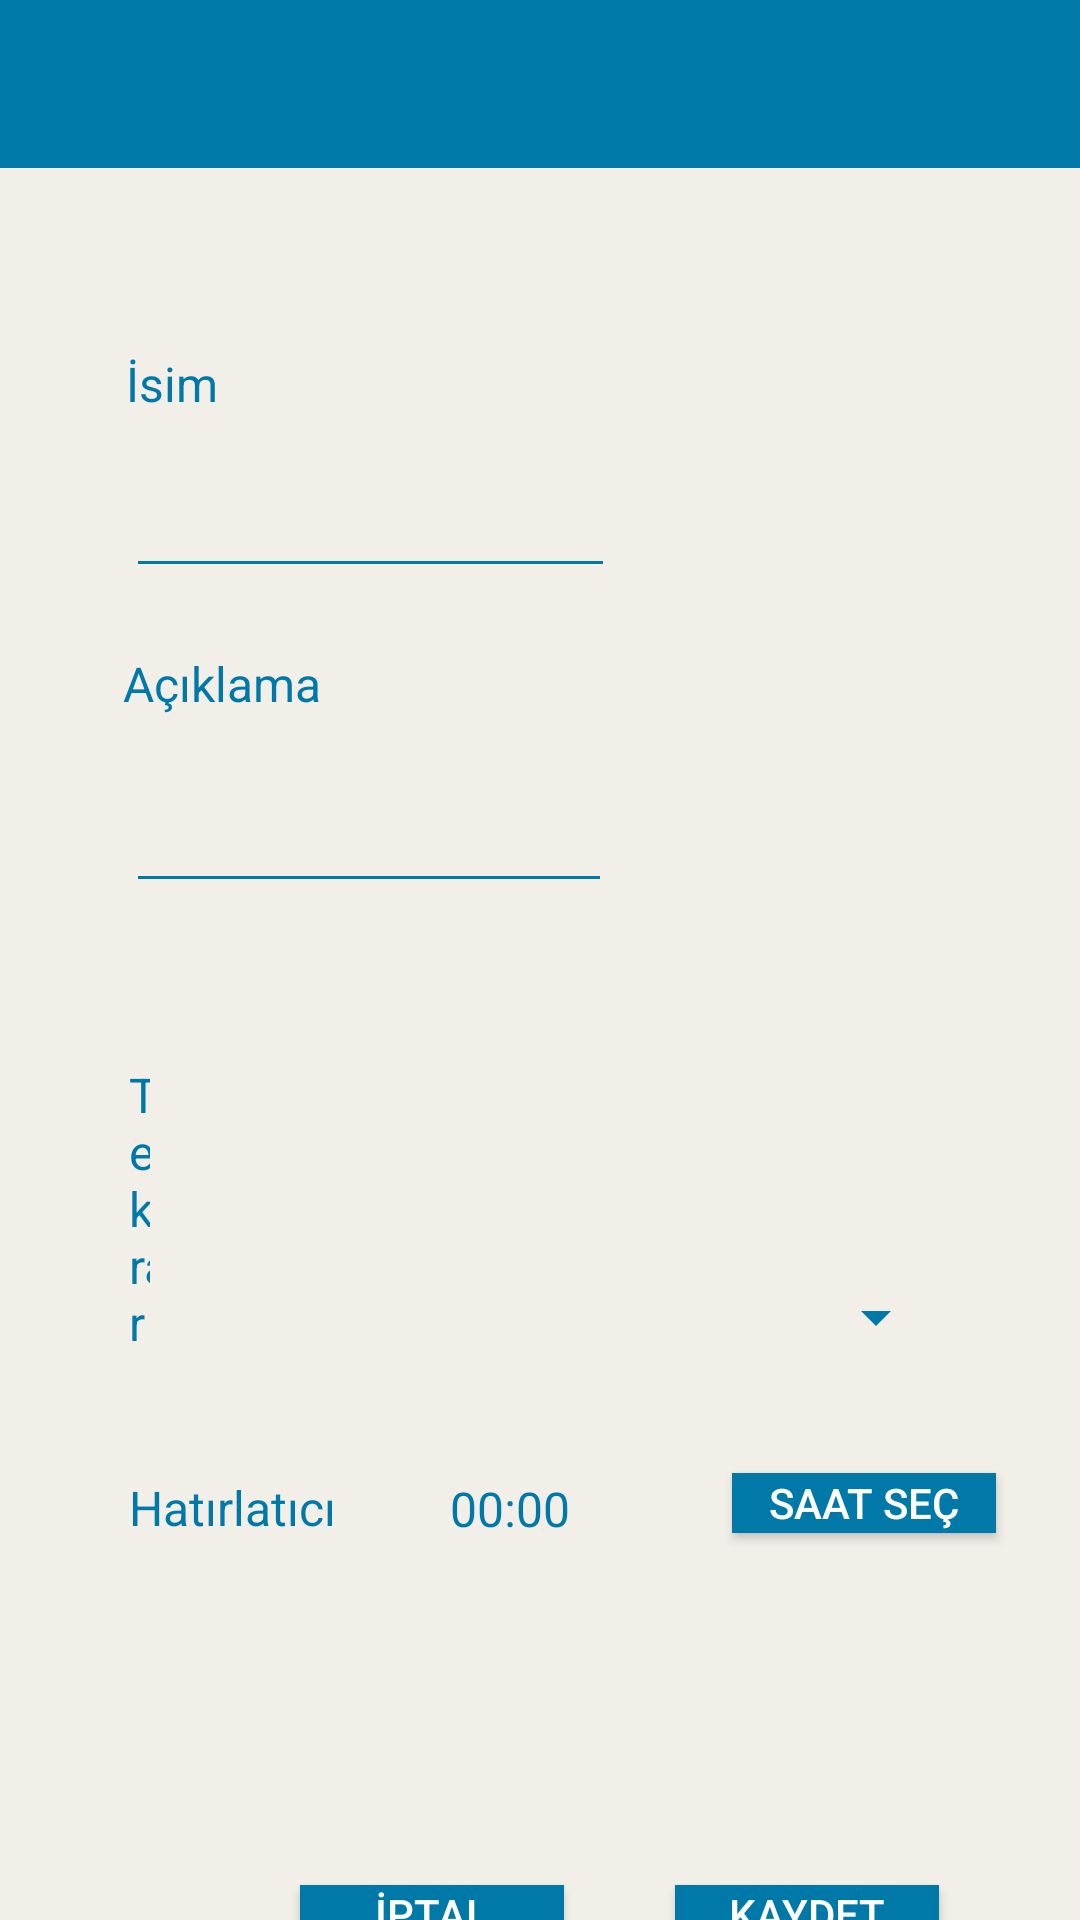

Write the Android layout XML for this screen, with the resource values it uses.
<!-- AndroidManifest.xml: application theme Theme.AppCompat.NoActionBar -->
<!-- res/layout/activity_habit_add.xml -->
<?xml version="1.0" encoding="utf-8"?>
<RelativeLayout xmlns:android="http://schemas.android.com/apk/res/android"
    android:layout_width="match_parent"
    android:layout_height="match_parent"
    android:background="#F2EEE8">

    <androidx.appcompat.widget.Toolbar
        android:id="@+id/add_habit_toolbar"
        android:layout_width="match_parent"
        android:layout_height="?attr/actionBarSize"
        android:background="#0079a8"
        android:minHeight="?attr/actionBarSize"
        android:theme="?attr/actionBarTheme" />

    <TextView
        android:id="@+id/add_habit_name_tv"
        android:layout_width="95dp"
        android:layout_height="wrap_content"
        android:layout_below="@+id/add_habit_toolbar"
        android:layout_alignParentStart="true"
        android:layout_alignParentLeft="true"
        android:layout_alignParentEnd="true"
        android:layout_alignParentRight="true"
        android:layout_marginStart="42dp"
        android:layout_marginLeft="42dp"
        android:layout_marginTop="61dp"
        android:layout_marginEnd="274dp"
        android:layout_marginRight="274dp"
        android:backgroundTint="#0079a8"
        android:text="İsim"
        android:textColor="#0079a8"
        android:textSize="16sp" />

    <EditText
        android:id="@+id/add_habit_et_title"
        android:layout_width="wrap_content"
        android:layout_height="wrap_content"
        android:layout_below="@+id/add_habit_name_tv"
        android:layout_alignParentStart="true"
        android:layout_alignParentLeft="true"
        android:layout_alignParentEnd="true"
        android:layout_alignParentRight="true"
        android:layout_marginStart="42dp"
        android:layout_marginLeft="42dp"
        android:layout_marginTop="16dp"
        android:layout_marginEnd="155dp"
        android:layout_marginRight="155dp"
        android:ems="10"
        android:inputType="text"
        android:shadowColor="#0079a8"
        android:backgroundTint="#0079a8"
        android:textColor="#0079a8" />

    <TextView
        android:id="@+id/textView2"
        android:layout_width="wrap_content"
        android:layout_height="wrap_content"
        android:layout_below="@+id/add_habit_et_title"
        android:layout_alignParentStart="true"
        android:layout_alignParentLeft="true"
        android:layout_alignParentEnd="true"
        android:layout_alignParentRight="true"
        android:layout_marginStart="41dp"
        android:layout_marginLeft="41dp"
        android:layout_marginTop="21dp"
        android:layout_marginEnd="226dp"
        android:layout_marginRight="226dp"
        android:backgroundTint="#0079a8"
        android:text="Açıklama"
        android:textColor="#0079a8"
        android:textSize="16sp" />

    <EditText
        android:id="@+id/add_habit_et_desc"
        android:layout_width="wrap_content"
        android:layout_height="wrap_content"
        android:layout_below="@+id/textView2"
        android:layout_alignParentStart="true"
        android:layout_alignParentLeft="true"
        android:layout_alignParentEnd="true"
        android:layout_alignParentRight="true"
        android:layout_marginStart="42dp"
        android:layout_marginLeft="42dp"
        android:layout_marginTop="21dp"
        android:layout_marginEnd="156dp"
        android:layout_marginRight="156dp"
        android:backgroundTint="#0079a8"
        android:ems="10"
        android:inputType="textMultiLine"
        android:textColor="#0079a8"
        android:theme="@style/colorBlue" />

    <TextView
        android:id="@+id/textView"
        android:layout_width="wrap_content"
        android:layout_height="wrap_content"
        android:layout_below="@+id/add_habit_et_desc"
        android:layout_alignParentStart="true"
        android:layout_alignParentLeft="true"
        android:layout_alignParentEnd="true"
        android:layout_alignParentRight="true"
        android:layout_marginStart="43dp"
        android:layout_marginLeft="43dp"
        android:layout_marginTop="53dp"
        android:layout_marginEnd="310dp"
        android:layout_marginRight="310dp"
        android:text="Tekrar"
        android:textColor="#0079a8"
        android:textSize="16sp" />

    <Spinner
        android:id="@+id/spinnerTekrar"
        android:layout_width="234dp"
        android:layout_height="wrap_content"
        android:layout_below="@+id/textView"
        android:layout_alignParentEnd="true"
        android:layout_alignParentRight="true"
        android:layout_marginTop="-25dp"
        android:layout_marginEnd="44dp"
        android:layout_marginRight="44dp"
        android:backgroundTint="#0079a8"/>

    <TextView
        android:id="@+id/textView3"
        android:layout_width="74dp"
        android:layout_height="wrap_content"
        android:layout_below="@+id/textView"
        android:layout_alignParentStart="true"
        android:layout_alignParentLeft="true"
        android:layout_marginStart="43dp"
        android:layout_marginLeft="43dp"
        android:layout_marginTop="40dp"
        android:layout_marginEnd="60dp"
        android:layout_marginRight="60dp"
        android:text="Hatırlatıcı"
        android:textColor="#0079a8"
        android:textSize="16sp" />

    <Button
        android:id="@+id/habit_add_esc_button"
        android:layout_width="wrap_content"
        android:layout_height="wrap_content"
        android:layout_below="@+id/textView3"
        android:layout_alignParentStart="true"
        android:layout_alignParentLeft="true"
        android:layout_marginStart="100dp"
        android:layout_marginLeft="100dp"
        android:layout_marginTop="115dp"
        android:text="İptal"
        android:background="#0079a8"/>

    <Button
        android:id="@+id/habit_add_save_button"
        android:layout_width="wrap_content"
        android:layout_height="wrap_content"
        android:layout_below="@+id/textView3"
        android:layout_marginStart="37dp"
        android:layout_marginLeft="37dp"
        android:layout_marginTop="115dp"
        android:layout_toEndOf="@+id/habit_add_esc_button"
        android:layout_toRightOf="@+id/habit_add_esc_button"
        android:text="Kaydet"
        android:background="#0079a8"/>

    <Button
        android:id="@+id/timepickerbutton"
        android:layout_width="wrap_content"
        android:layout_height="20dp"
        android:layout_below="@+id/spinnerTekrar"
        android:layout_marginStart="67dp"
        android:layout_marginLeft="67dp"
        android:layout_marginTop="40dp"
        android:layout_toEndOf="@+id/textView3"
        android:layout_toRightOf="@+id/textView3"
        android:text="Saat Seç"
        android:background="#0079a8"/>

    <TextView
        android:id="@+id/timetv"
        android:layout_width="wrap_content"
        android:layout_height="wrap_content"
        android:layout_below="@+id/spinnerTekrar"
        android:layout_marginStart="150dp"
        android:layout_marginLeft="150dp"
        android:layout_marginTop="41dp"
        android:layout_marginEnd="60dp"
        android:layout_marginRight="60dp"
        android:text="00:00"
        android:textColor="#0079a8"
        android:textSize="16sp" />

</RelativeLayout>
<!-- resources referenced by this layout -->
<resources>
  <style name="colorBlue">
          
          <item name="colorControlNormal">#0079a8</item>
          
      </style>
</resources>
